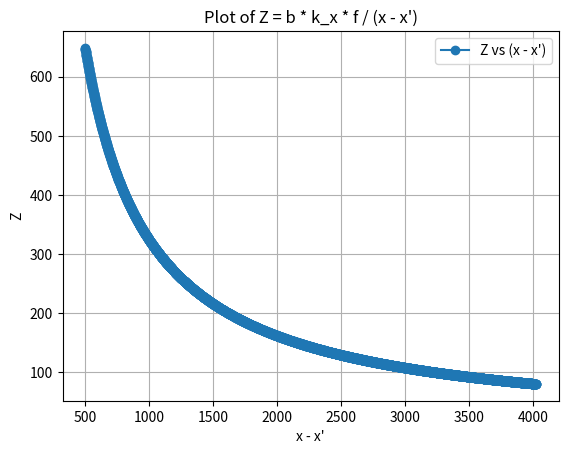

Generate this figure with matplotlib:
import numpy as np
import matplotlib.pyplot as plt
from math import tan, pi

# All units in mm
b = 150 
f = 4.0
pixel_size = 1.85 * 10 **-3 
k_x = 1 / pixel_size
x_minus_x_prime_range = np.arange(500, 4024)  # Avoid division by zero
alpha = 25 * pi / 180

def g(a, d):
    numerator = a / d - tan(alpha)
    denominator = 1 + tan(alpha) * a / d
    return numerator / denominator


def compute_z(b, k_x, f, x_minus_x_prime_range):
    """
    Compute Z values for given parameters and range of (x - x').

    Parameters:
        b (float): Parameter b.
        k_x (float): Parameter k_x.
        f (float): Parameter f.
        x_minus_x_prime_range (list or numpy array): Range of (x - x').

    Returns:
        numpy array: Computed Z values.
    """
    x_minus_x_prime = np.array(x_minus_x_prime_range)
    Z = b * k_x * f / x_minus_x_prime
    return Z



# Compute Z values
z_values = compute_z(b, k_x, f, x_minus_x_prime_range)

# Plot Z values
plt.plot(x_minus_x_prime_range, z_values, marker='o', label='Z vs (x - x\')')
plt.xlabel('x - x\'')
plt.ylabel('Z')
plt.title('Plot of Z = b * k_x * f / (x - x\')')
plt.legend()
plt.grid()
plt.show()

